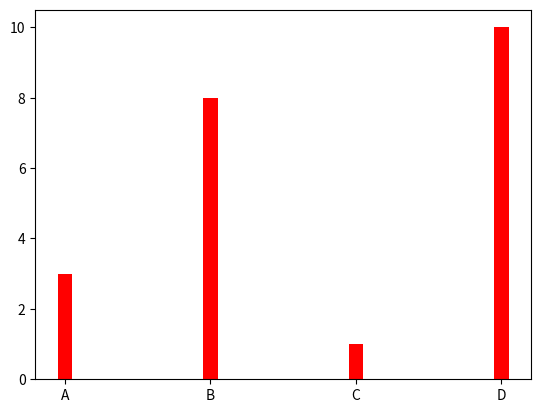

Recreate this plot in Python.
import matplotlib.pyplot as plt
import numpy as np

x = np.array(["A", "B", "C", "D"])
y = np.array([3, 8, 1, 10])

plt.bar(x, y, width = 0.1,color ="r")
plt.show()